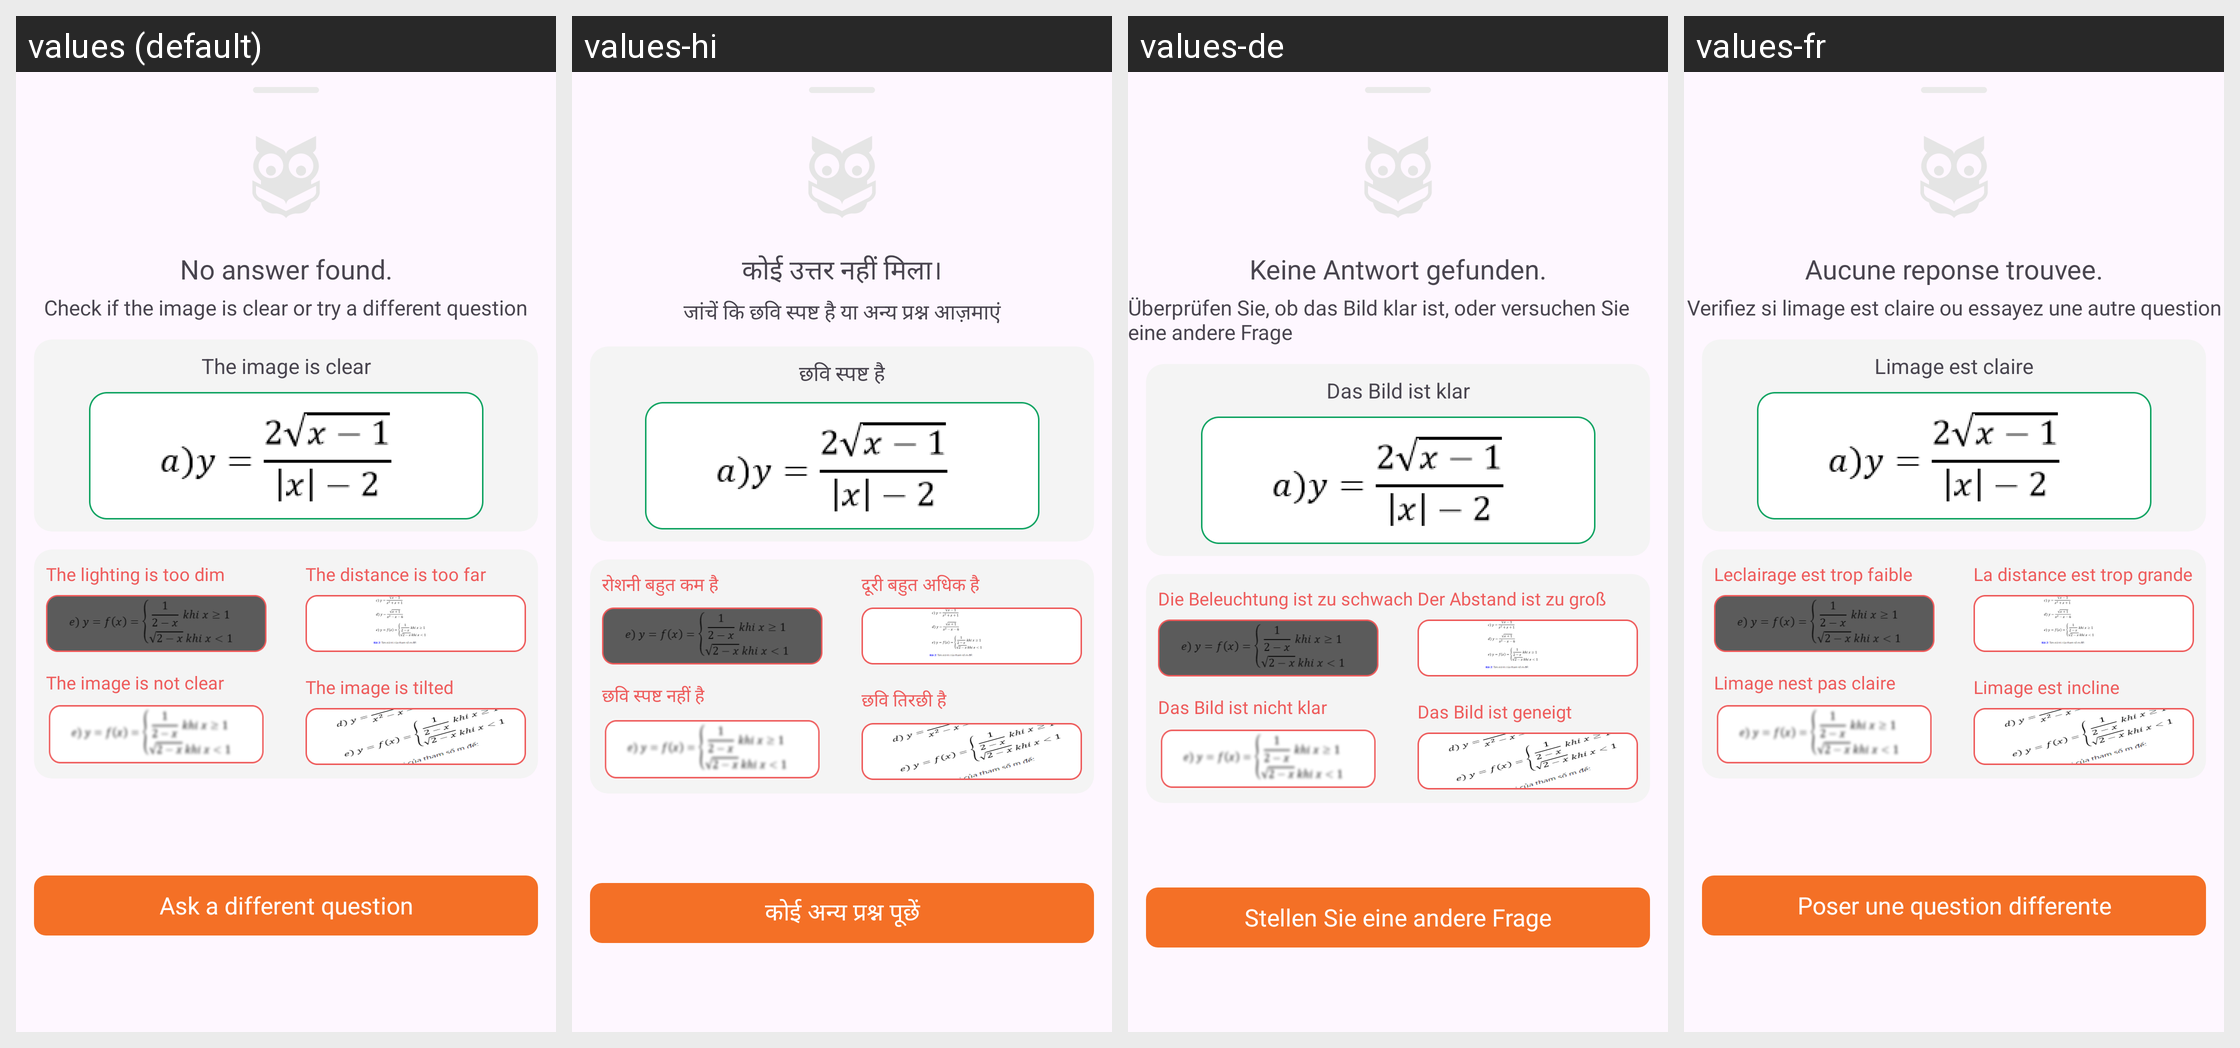

The Android screen above is rendered under several locales of the same app. Produce the string resources it draws, with the default and per-locale values.
Android screen res/layout/answer_found_bottom_sheet.xml rendered under 4 locales, left to right: values (default), values-hi, values-de, values-fr. Device: Nexus 5 (rendered at 1080×1920; each locale shown at half size, 540×960, under a caption strip naming it); theme AppTheme.
Other locales in the repository, not shown: values-en, values-es, values-in, values-ja, values-pt.
Strings drawn on this screen, with the default value and each locale's value (text and hints the layout hard-codes, and strings that could not be matched under every locale, appear in the picture but are not listed):

no_answer_found
  values: No answer found.
  values-hi: कोई उत्तर नहीं मिला।
  values-de: Keine Antwort gefunden.
  values-fr: Aucune reponse trouvee.

check_if_the_image_is_clear_or_try_a_different_question
  values: Check if the image is clear or try a different question
  values-hi: जांचें कि छवि स्पष्ट है या अन्य प्रश्न आज़माएं
  values-de: Überprüfen Sie, ob das Bild klar ist, oder versuchen Sie eine andere Frage
  values-fr: Verifiez si limage est claire ou essayez une autre question

the_image_is_clear
  values: The image is clear
  values-hi: छवि स्पष्ट है
  values-de: Das Bild ist klar
  values-fr: Limage est claire

the_lighting_is_too_dim
  values: The lighting is too dim
  values-hi: रोशनी बहुत कम है
  values-de: Die Beleuchtung ist zu schwach
  values-fr: Leclairage est trop faible

the_distance_is_too_far
  values: The distance is too far
  values-hi: दूरी बहुत अधिक है
  values-de: Der Abstand ist zu groß
  values-fr: La distance est trop grande

the_image_is_tilted
  values: The image is tilted
  values-hi: छवि तिरछी है
  values-de: Das Bild ist geneigt
  values-fr: Limage est incline

the_image_is_not_clear
  values: The image is not clear
  values-hi: छवि स्पष्ट नहीं है
  values-de: Das Bild ist nicht klar
  values-fr: Limage nest pas claire

ask_a_different_question
  values: Ask a different question
  values-hi: कोई अन्य प्रश्न पूछें
  values-de: Stellen Sie eine andere Frage
  values-fr: Poser une question differente
